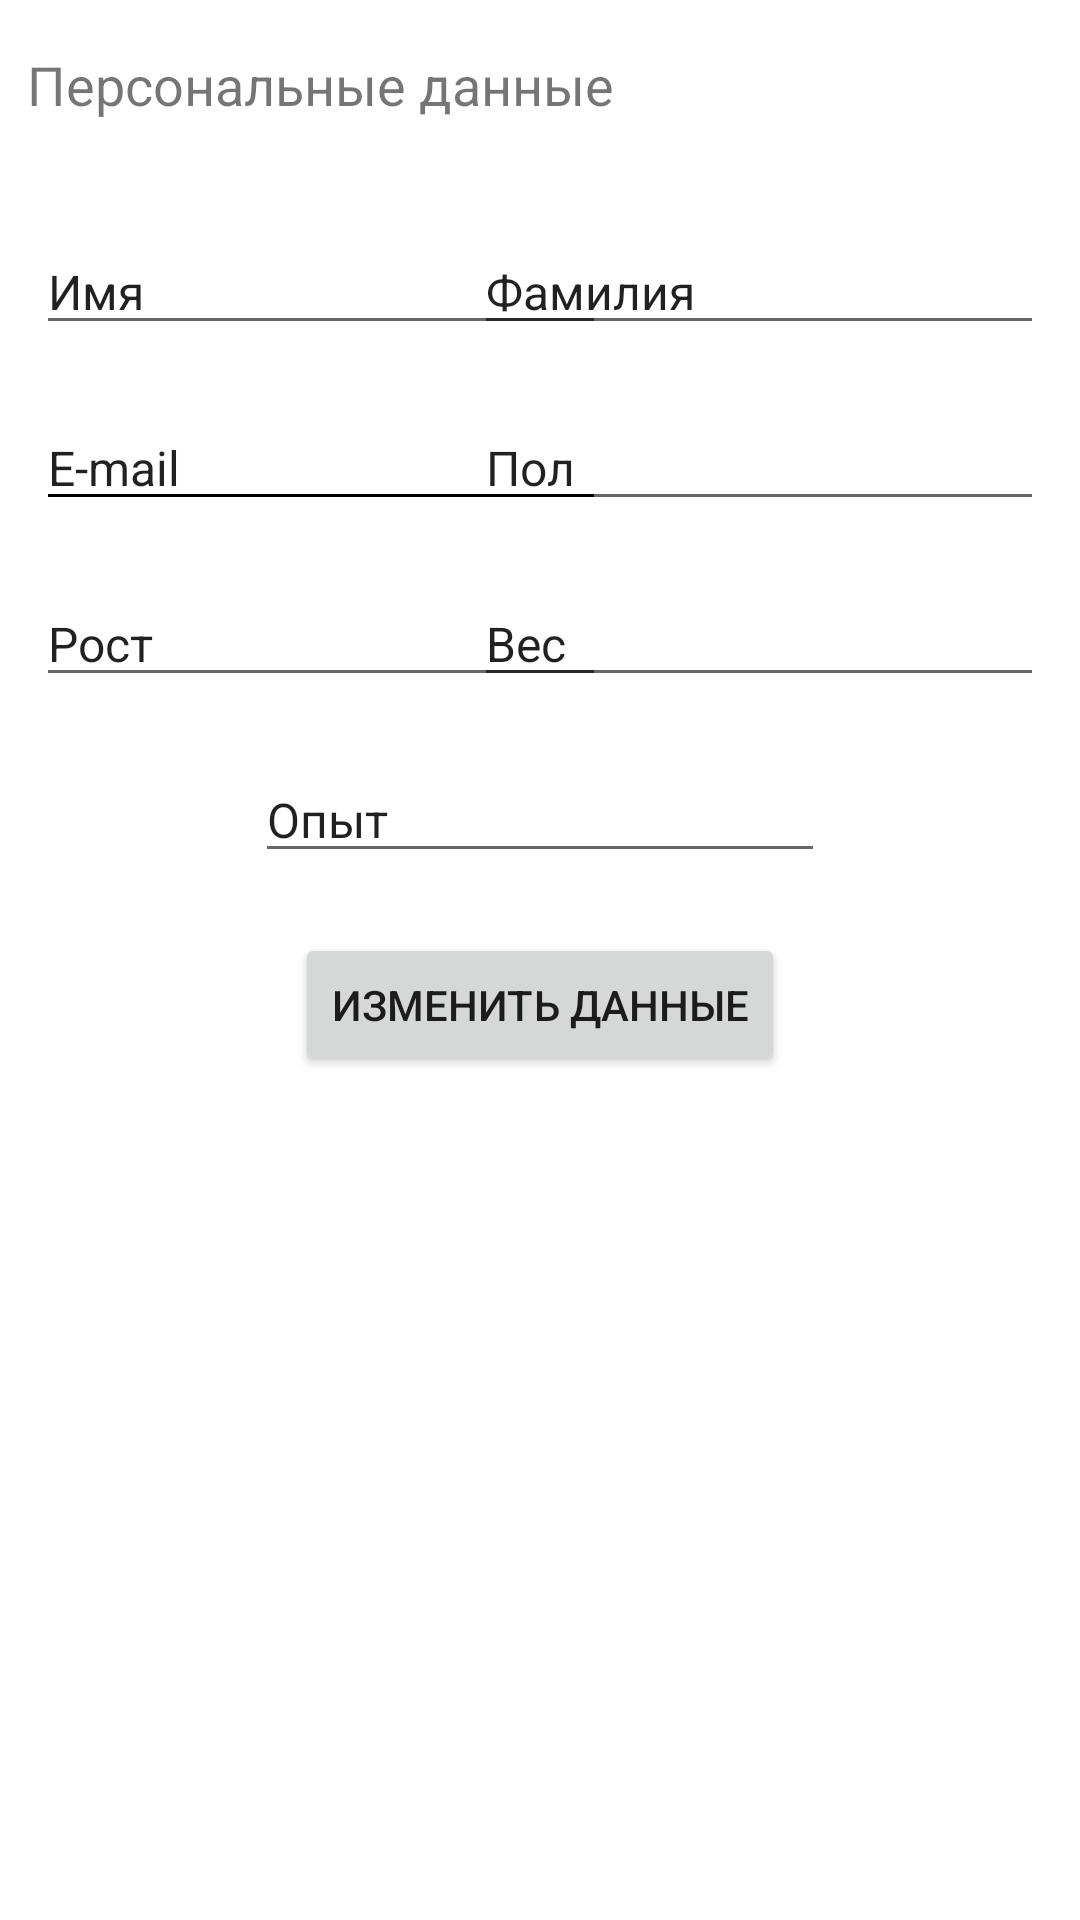

Write the Android layout XML for this screen, with the resource values it uses.
<!-- AndroidManifest.xml: application theme Theme.FitnessMobileApp -->
<!-- res/layout/content_personal_data.xml -->
<?xml version="1.0" encoding="utf-8"?>
<androidx.constraintlayout.widget.ConstraintLayout xmlns:android="http://schemas.android.com/apk/res/android"
    xmlns:app="http://schemas.android.com/apk/res-auto"
    xmlns:tools="http://schemas.android.com/tools"
    android:layout_width="match_parent"
    android:layout_height="match_parent">

    <TextView
        android:id="@+id/textView"
        android:layout_width="wrap_content"
        android:layout_height="wrap_content"
        android:layout_marginTop="16dp"
        android:text="@string/personal_data_section"
        android:textSize="18sp"
        app:layout_constraintEnd_toEndOf="parent"
        app:layout_constraintHorizontal_bias="0.055"
        app:layout_constraintStart_toStartOf="parent"
        app:layout_constraintTop_toTopOf="parent" />

    <EditText
        android:id="@+id/edEmail"
        style="@style/Widget.AppCompat.EditText"
        android:layout_width="wrap_content"
        android:layout_height="wrap_content"
        android:layout_marginStart="12dp"
        android:layout_marginTop="20dp"
        android:backgroundTint="@color/black"
        android:backgroundTintMode="src_atop"
        android:editable="false"
        android:ems="10"
        android:freezesText="false"
        android:inputType="textEmailAddress"
        android:text="@string/email"
        android:textSize="16sp"
        app:layout_constraintStart_toStartOf="parent"
        app:layout_constraintTop_toBottomOf="@+id/edFirstName" />

    <EditText
        android:id="@+id/edLastName"
        android:layout_width="wrap_content"
        android:layout_height="wrap_content"
        android:layout_marginTop="36dp"
        android:layout_marginEnd="12dp"
        android:ems="10"
        android:inputType="text"
        android:text="@string/last_name"
        android:textSize="16sp"
        app:layout_constraintEnd_toEndOf="parent"
        app:layout_constraintTop_toBottomOf="@+id/textView" />

    <EditText
        android:id="@+id/edFirstName"
        android:layout_width="wrap_content"
        android:layout_height="wrap_content"
        android:layout_marginStart="12dp"
        android:layout_marginTop="36dp"
        android:ems="10"
        android:inputType="text"
        android:text="@string/first_name"
        android:textSize="16sp"
        app:layout_constraintStart_toStartOf="parent"
        app:layout_constraintTop_toBottomOf="@+id/textView" />

    <EditText
        android:id="@+id/edGender"
        android:layout_width="wrap_content"
        android:layout_height="wrap_content"
        android:layout_marginTop="20dp"
        android:layout_marginEnd="12dp"
        android:ems="10"
        android:inputType="text"
        android:text="@string/gender"
        android:textSize="16sp"
        app:layout_constraintEnd_toEndOf="parent"
        app:layout_constraintTop_toBottomOf="@+id/edLastName" />

    <EditText
        android:id="@+id/edHeight"
        android:layout_width="wrap_content"
        android:layout_height="wrap_content"
        android:layout_marginStart="12dp"
        android:layout_marginTop="20dp"
        android:ems="10"
        android:inputType="text"
        android:text="@string/height"
        android:textSize="16sp"
        app:layout_constraintStart_toStartOf="parent"
        app:layout_constraintTop_toBottomOf="@+id/edEmail" />

    <EditText
        android:id="@+id/edWeight"
        android:layout_width="wrap_content"
        android:layout_height="wrap_content"
        android:layout_marginTop="20dp"
        android:layout_marginEnd="12dp"
        android:ems="10"
        android:inputType="text"
        android:text="@string/weight"
        android:textSize="16sp"
        app:layout_constraintEnd_toEndOf="parent"
        app:layout_constraintTop_toBottomOf="@+id/edGender" />

    <EditText
        android:id="@+id/edExperience"
        android:layout_width="wrap_content"
        android:layout_height="wrap_content"
        android:layout_marginTop="20dp"
        android:ems="10"
        android:inputType="text"
        android:text="@string/experience"
        android:textSize="16sp"
        app:layout_constraintEnd_toEndOf="parent"
        app:layout_constraintStart_toStartOf="parent"
        app:layout_constraintTop_toBottomOf="@+id/edHeight" />

    <Button
        android:id="@+id/btChangeAndSave"
        android:layout_width="wrap_content"
        android:layout_height="wrap_content"
        android:layout_marginTop="20dp"
        android:text="@string/change_personal_data"
        app:layout_constraintEnd_toEndOf="parent"
        app:layout_constraintStart_toStartOf="parent"
        app:layout_constraintTop_toBottomOf="@+id/edExperience" />

</androidx.constraintlayout.widget.ConstraintLayout>
<!-- resources referenced by this layout -->
<resources>
  <color name="black">#FF000000</color>
  <string name="change_personal_data">Изменить данные</string>
  <string name="email">E-mail</string>
  <string name="experience">Опыт</string>
  <string name="first_name">Имя</string>
  <string name="gender">Пол</string>
  <string name="height">Рост</string>
  <string name="last_name">Фамилия</string>
  <string name="personal_data_section">Персональные данные</string>
  <string name="weight">Вес</string>
  <style name="Theme.FitnessMobileApp" parent="Theme.MaterialComponents.DayNight.DarkActionBar">
          
          <item name="colorPrimary">@color/purple_700</item>
          <item name="colorPrimaryVariant">@color/purple_700</item>
          <item name="colorOnPrimary">@color/white</item>
          
          <item name="colorSecondary">@color/teal_200</item>
          <item name="colorSecondaryVariant">@color/teal_700</item>
          <item name="colorOnSecondary">@color/black</item>
          
          <item name="android:statusBarColor">?attr/colorPrimaryVariant</item>
          
      </style>
  <color name="purple_700">#FF3700B3</color>
  <color name="white">#FFFFFFFF</color>
  <color name="teal_200">#FF03DAC5</color>
  <color name="teal_700">#FF018786</color>
</resources>
